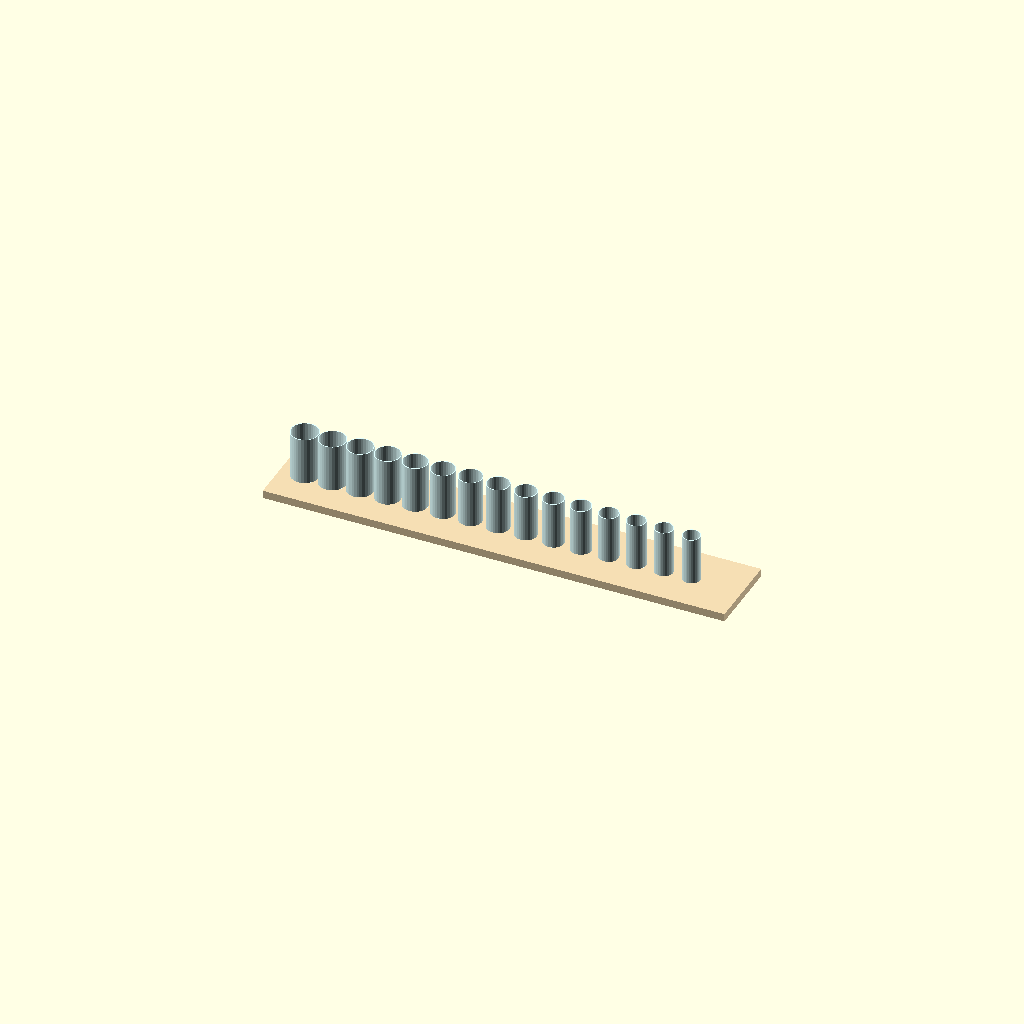
Cell 1: the model at its default parameters.
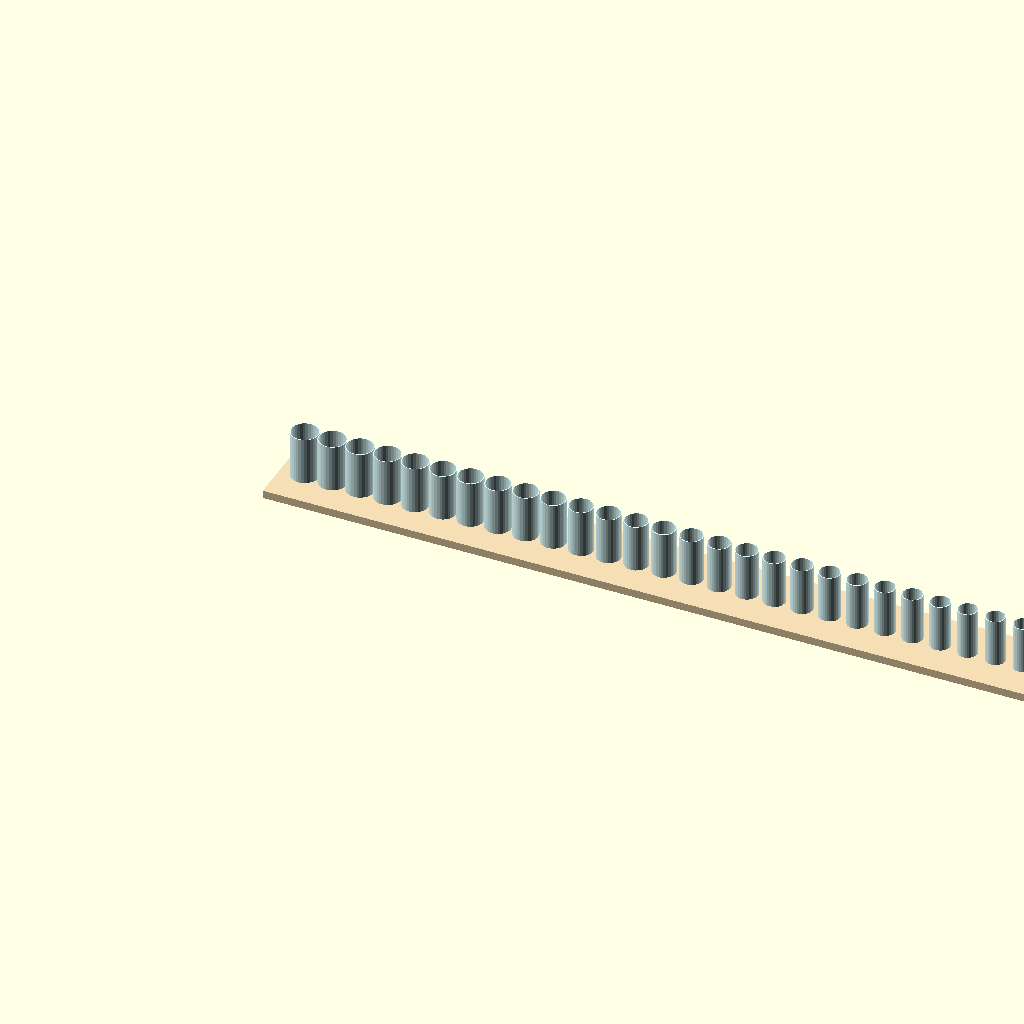
Cell 2: the same model with glass_count = 30.
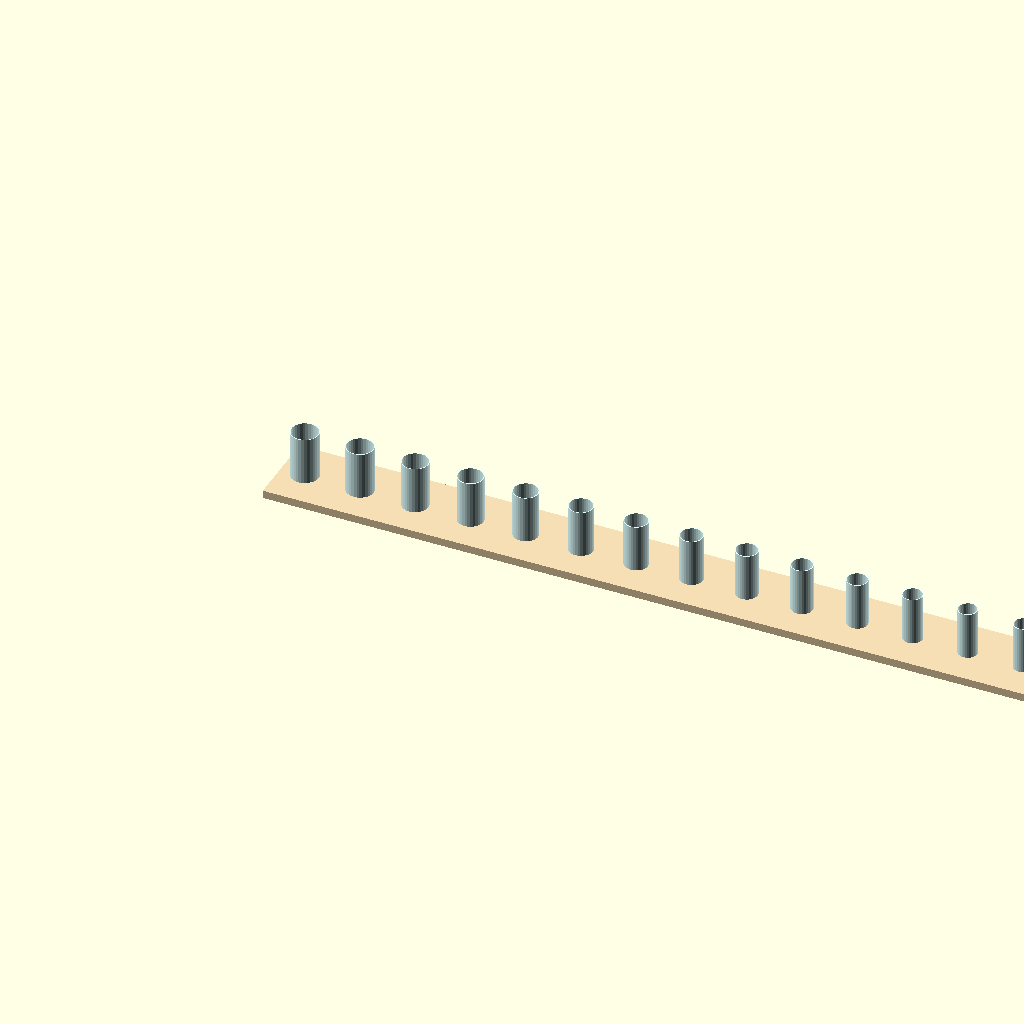
Cell 3: glass_spacing_in = 7 (everything else at default).
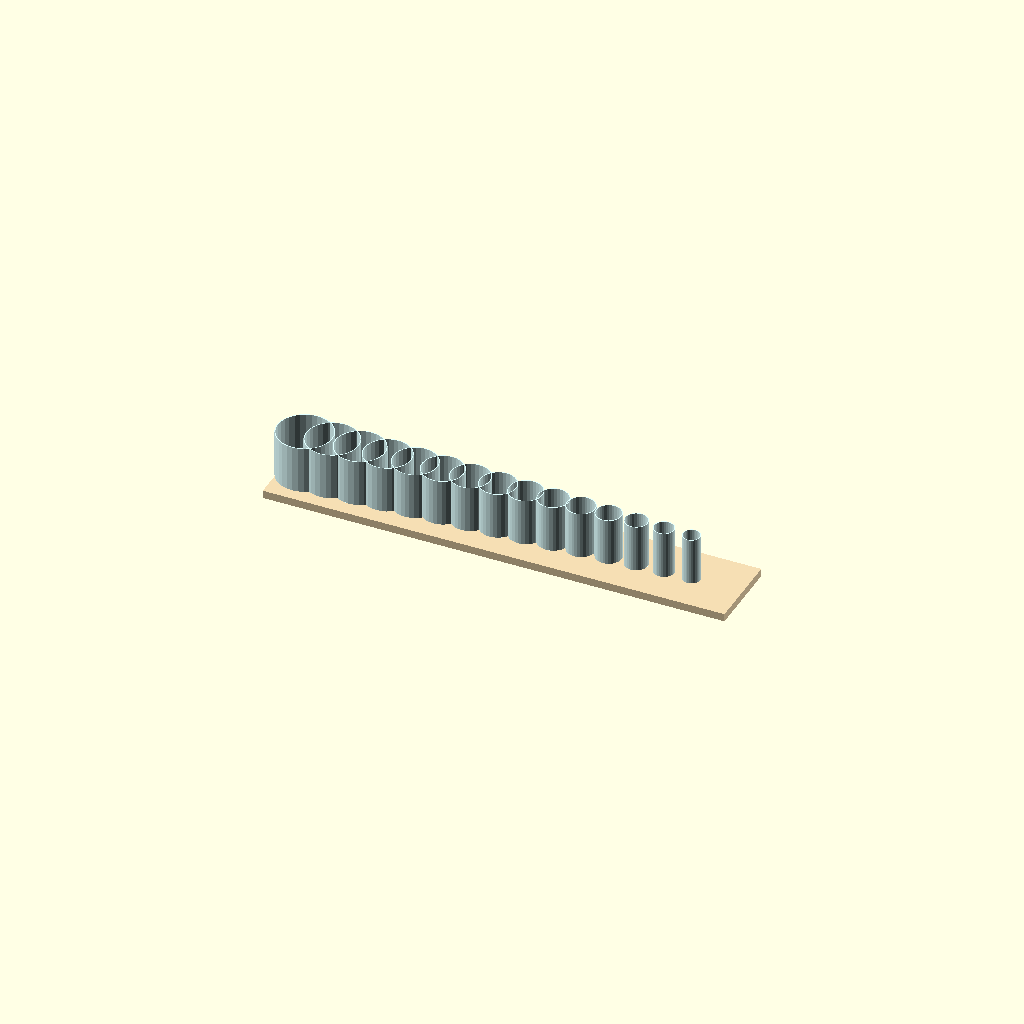
Cell 4: the same model with glass_max_dia_in = 7.
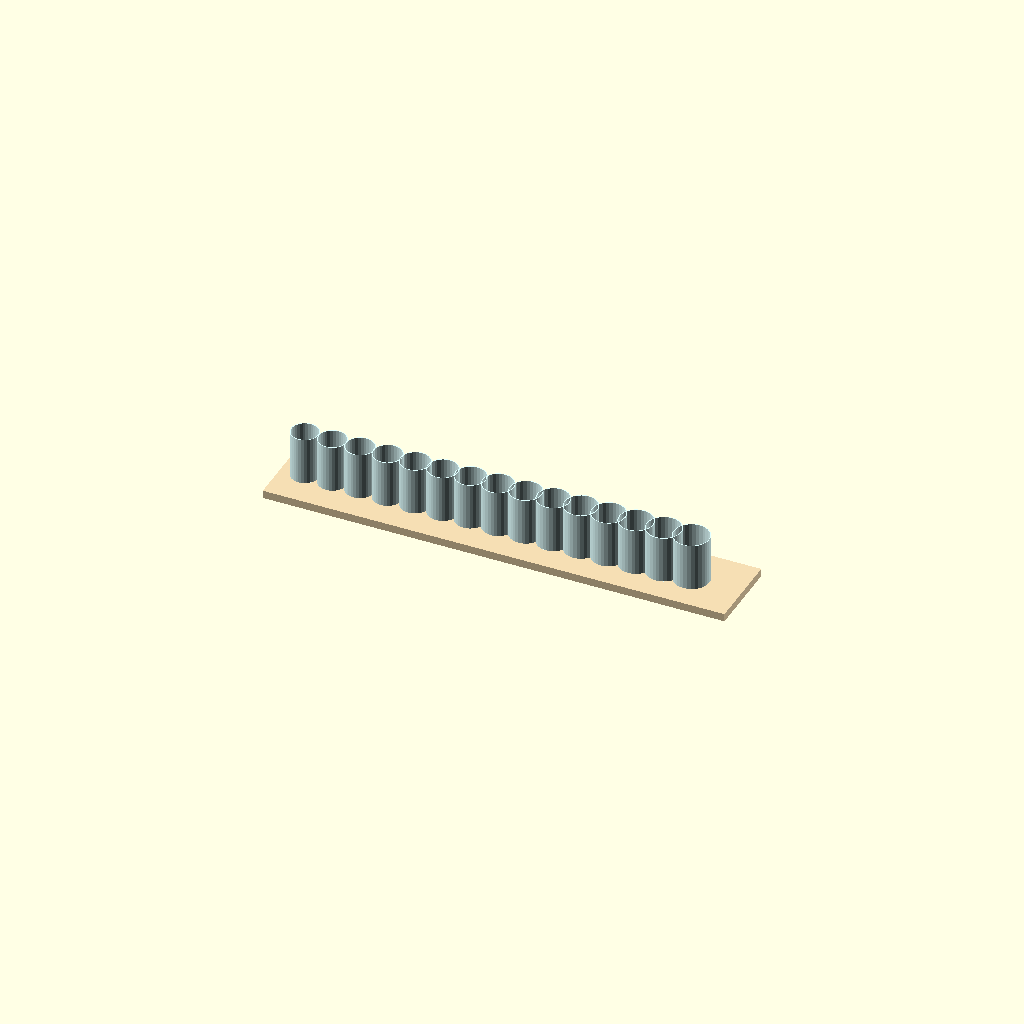
Cell 5 — glass_min_dia_in set to 4.5, the other parameters unchanged.
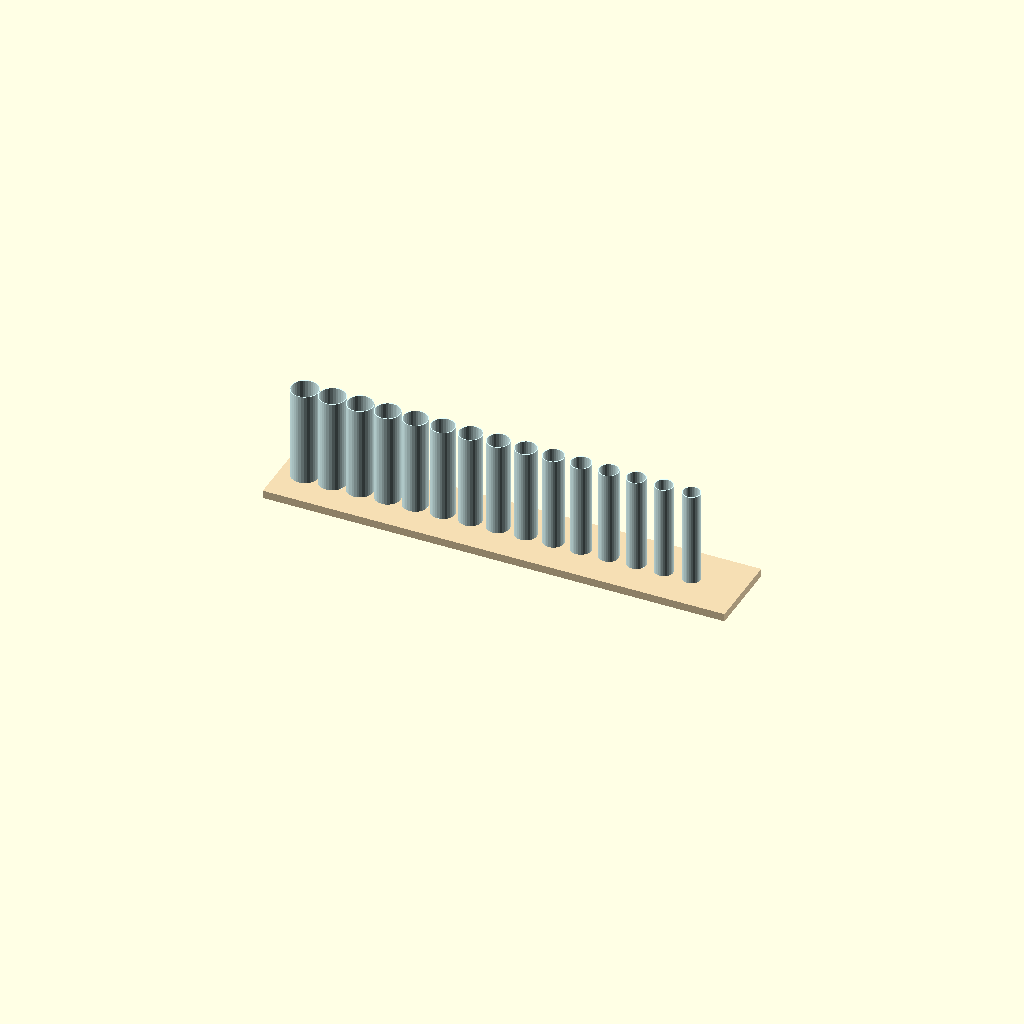
Cell 6: glass_envelope_h_in = 12 (everything else at default).
All cells are drawn from one camera (rotation 55°, 0°, 25°, orthographic, colour scheme Cornfield), so only the parameter changes between them.
The OpenSCAD source (cad/glass-harp.scad):
// Glass Harp — glass array + table bounding ENVELOPE ONLY
// SPDX-License-Identifier: CC-BY-4.0
//
// Source of truth: no design table (xlsx) or measured glass inventory exists
// for this instrument yet (see ../design.md, ../bom.csv GH-GLASSES/GH-TRAY,
// ../cut-list.csv GH-CUT-001). Every dimension below is an `assumption`
// bounding-envelope placeholder for bench-planning layout, NOT a released
// glass, water-fill, or table spec.
//
// Authority: pending_measurement. NOT fabrication authority until reviewed
// against a measured glass inventory or design table (see
// ../visual-output-register.csv, ../cad/mcp-session-log.md).
//
// EXPLICITLY OUT OF SCOPE (per design.md subsystem gates — hand-refined,
// tuning-sensitive regions this envelope does not model):
//   - glass wall profile, rim geometry, and body shape (design.md has "no
//     single body to dimension" — each glass is its own resonator)
//   - water fill level / fill-height-to-pitch relationship
//   - measured pitch, dry/filled response, or scale layout
// This file models only a bounding array of generic wine-glass-scale
// envelopes on a bounding tray/table surface (spill-safe layout planning
// only, per bom.csv GH-TRAY and cut-list.csv GH-CUT-001) so a builder can
// block out table space and hand-access spacing before any of the above is
// measured.

// ---- Parameters (all `assumption`, bounding-envelope only) ----
glass_count           = 15;    // assumption: bench-planning array count (roughly one octave+), bom.csv GH-GLASSES (pending_measurement)
glass_spacing_in      = 3.5;   // assumption: hand-access spacing between glasses, design.md Tolerances As Questions (pending_measurement)
glass_max_dia_in      = 3.5;   // assumption: largest glass bounding diameter, design.md Mechanism Analysis (pending_measurement)
glass_min_dia_in      = 2.25;  // assumption: smallest glass bounding diameter, design.md Mechanism Analysis (pending_measurement)
glass_envelope_h_in   = 6;     // assumption: glass bounding height (wine-glass-scale placeholder, pending_measurement)
glass_wall_in         = 0.1;   // assumption: bounding shell thickness only, not a released wall profile
table_margin_in       = 3;     // assumption: table edge margin beyond glass array, bom.csv GH-TRAY (pending_measurement)
table_depth_in        = 10;    // assumption: table bounding depth (front-to-back), pending_measurement
table_h_in            = 1;     // assumption: table/tray bounding thickness, pending_measurement

in = 25.4; // mm per inch
table_len_in = glass_count * glass_spacing_in + table_margin_in * 2;

// ---- Modules ----

// Spill-safe tray / table bounding slab (bom.csv GH-TRAY, cut-list.csv GH-CUT-001)
module table_envelope() {
    cube([table_len_in * in, table_depth_in * in, table_h_in * in], center = false);
}

// One glass bounding envelope (generic wine-glass-scale cylinder — NOT a glass/rim spec)
module glass_envelope(dia_in) {
    difference() {
        cylinder(h = glass_envelope_h_in * in, d = dia_in * in, center = false, $fn = 32);
        translate([0, 0, glass_wall_in * in])
            cylinder(h = glass_envelope_h_in * in, d = (dia_in - 2 * glass_wall_in) * in, center = false, $fn = 32);
    }
}

// Glass array laid out across the table (bench-planning layout only; no scale/pitch order implied)
module glass_array() {
    for (i = [0 : glass_count - 1]) {
        t = i / (glass_count - 1);
        dia = glass_max_dia_in - t * (glass_max_dia_in - glass_min_dia_in);
        x = (table_margin_in + i * glass_spacing_in) * in;
        translate([x, table_depth_in * in / 2, table_h_in * in])
            glass_envelope(dia);
    }
}

// ---- Top-level assembly ----
module glass_harp_envelope() {
    color("Wheat") table_envelope();
    color("LightCyan") glass_array();
}

glass_harp_envelope();
Parameter table extracted from the source (name, type, default, range or options):
glass_count: number, default 15
glass_spacing_in: number, default 3.5
glass_max_dia_in: number, default 3.5
glass_min_dia_in: number, default 2.25
glass_envelope_h_in: number, default 6
glass_wall_in: number, default 0.1
table_margin_in: number, default 3
table_depth_in: number, default 10
table_h_in: number, default 1
in: number, default 25.4
